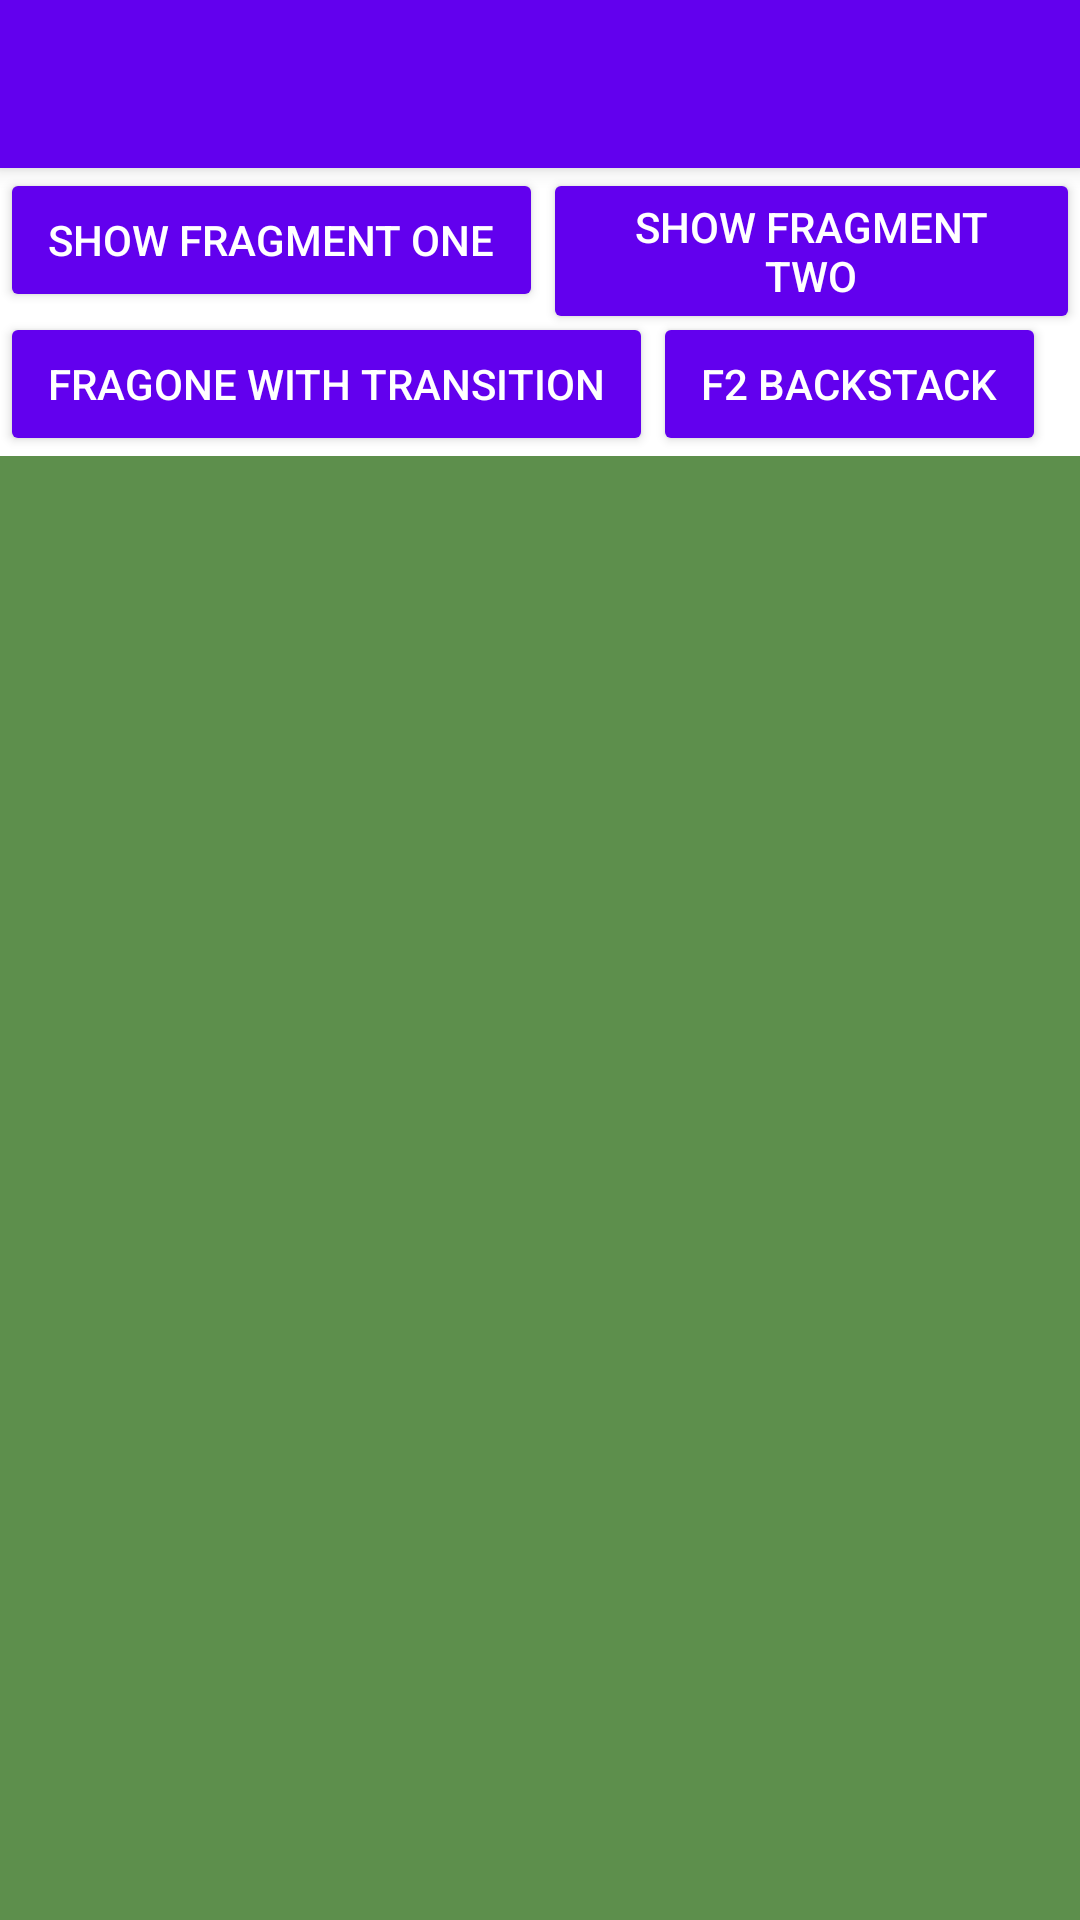

This screen was rendered from an Android layout file. Write that file and the resources it references.
<!-- AndroidManifest.xml: activity theme Theme.MaterialComponents.Light.NoActionBar -->
<!-- res/layout/activity_dynamic_fragment.xml -->
<?xml version="1.0" encoding="utf-8"?>
<androidx.coordinatorlayout.widget.CoordinatorLayout xmlns:android="http://schemas.android.com/apk/res/android"
    xmlns:app="http://schemas.android.com/apk/res-auto"
    xmlns:tools="http://schemas.android.com/tools"
    android:layout_width="match_parent"
    android:layout_height="match_parent"
    tools:context=".DynamicFragmentActivity">

    <com.google.android.material.appbar.AppBarLayout
        android:id="@+id/appbar"
        android:layout_width="match_parent"
        android:layout_height="?android:attr/actionBarSize">

        <androidx.appcompat.widget.Toolbar
            android:id="@+id/toolbar"
            android:layout_width="match_parent"
            android:layout_height="match_parent" />

    </com.google.android.material.appbar.AppBarLayout>

    <RelativeLayout
        android:id="@+id/relativeLayoutDynamicFragment"
        android:layout_width="match_parent"
        android:layout_height="match_parent"
        app:layout_behavior="com.google.android.material.appbar.AppBarLayout$ScrollingViewBehavior">


        <com.google.android.material.button.MaterialButton
            android:id="@+id/btnShowFragmentOne"
            style="@style/Widget.AppCompat.Button.Colored"
            android:layout_width="wrap_content"
            android:layout_height="wrap_content"
            android:layout_marginStart="@dimen/margin_medium"
            android:text="@string/btn_lbl_show_fragment_one" />

        <com.google.android.material.button.MaterialButton
            android:id="@+id/btnShowFragmentTwo"
            style="@style/Widget.AppCompat.Button.Colored"
            android:layout_width="wrap_content"
            android:layout_height="wrap_content"
            android:layout_marginStart="@dimen/margin_medium"
            android:layout_toEndOf="@id/btnShowFragmentOne"
            android:text="@string/btn_lbl_show_fragment_two" />

        <com.google.android.material.button.MaterialButton
            android:id="@+id/btnShowFragmentOneWithTransition"
            style="@style/Widget.AppCompat.Button.Colored"
            android:layout_width="wrap_content"
            android:layout_height="wrap_content"
            android:layout_below="@id/btnShowFragmentOne"
            android:layout_margin="@dimen/margin_medium"
            android:text="FragOne with Transition" />

        <com.google.android.material.button.MaterialButton
            android:id="@+id/btnShowFragmentTwoBackStack"
            style="@style/Widget.AppCompat.Button.Colored"
            android:layout_width="wrap_content"
            android:layout_height="wrap_content"
            android:layout_below="@id/btnShowFragmentOne"
            android:layout_margin="@dimen/margin_medium"
            android:layout_toEndOf="@id/btnShowFragmentOneWithTransition"
            android:text="F2 BackStack" />


        <FrameLayout
            android:id="@+id/flContainer"
            android:layout_width="match_parent"
            android:layout_height="match_parent"
            android:layout_below="@id/btnShowFragmentOneWithTransition"
            android:background="#5D8F4C" />
    </RelativeLayout>

</androidx.coordinatorlayout.widget.CoordinatorLayout>
<!-- resources referenced by this layout -->
<resources>
  <string name="btn_lbl_show_fragment_one">Show Fragment One</string>
  <string name="btn_lbl_show_fragment_two">Show Fragment Two</string>
</resources>
